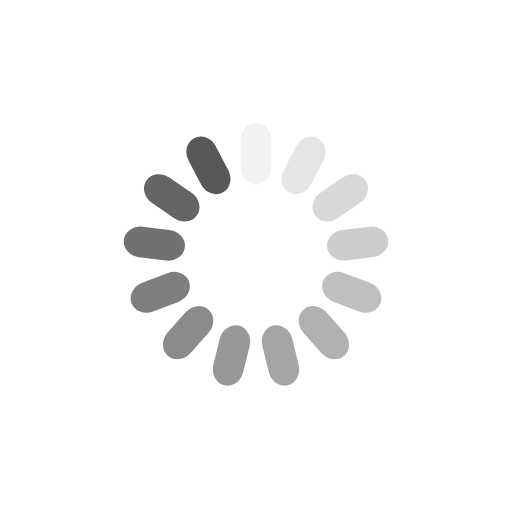
t = 0.00 s
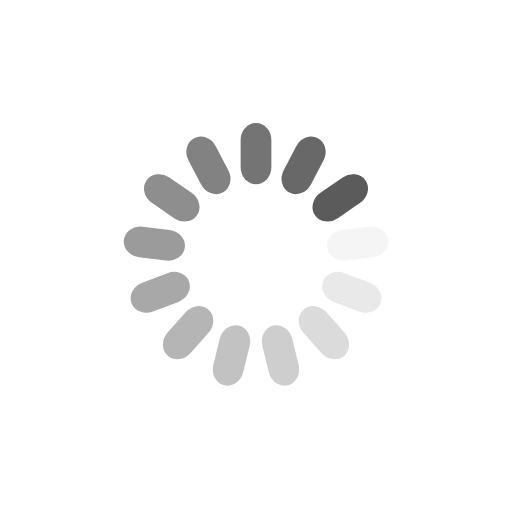
t = 0.25 s
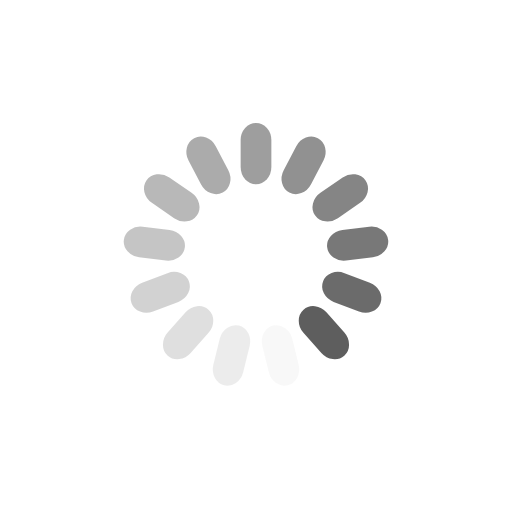
t = 0.50 s
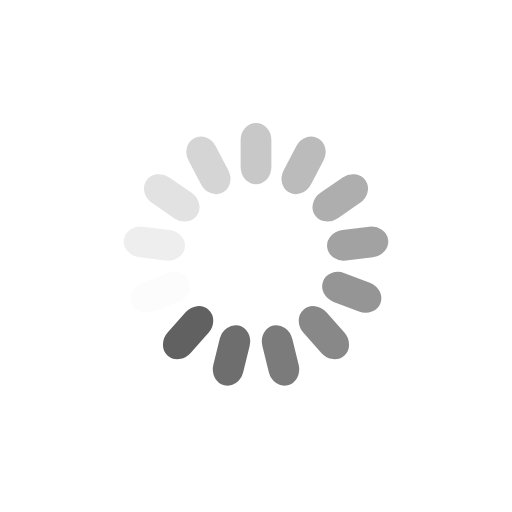
t = 0.75 s

The animated SVG that drew these frames (rendered in a browser with its animation timeline set to each time). Animation: 13 SMIL elements (animate=13); one cycle of 1.00 s, repeats indefinitely.

<svg xmlns="http://www.w3.org/2000/svg" style="margin:auto;background:0 0" width="200" height="200" viewBox="0 0 100 100" preserveAspectRatio="xMidYMid" display="block"><rect x="47" y="24" rx="3" ry="3.36" width="6" height="12" fill="#585858"><animate attributeName="opacity" values="1;0" keyTimes="0;1" dur="1s" begin="-0.9230769230769231s" repeatCount="indefinite"/></rect><rect x="47" y="24" rx="3" ry="3.36" width="6" height="12" fill="#585858" transform="rotate(27.692 50 50)"><animate attributeName="opacity" values="1;0" keyTimes="0;1" dur="1s" begin="-0.8461538461538461s" repeatCount="indefinite"/></rect><rect x="47" y="24" rx="3" ry="3.36" width="6" height="12" fill="#585858" transform="rotate(55.385 50 50)"><animate attributeName="opacity" values="1;0" keyTimes="0;1" dur="1s" begin="-0.7692307692307693s" repeatCount="indefinite"/></rect><rect x="47" y="24" rx="3" ry="3.36" width="6" height="12" fill="#585858" transform="rotate(83.077 50 50)"><animate attributeName="opacity" values="1;0" keyTimes="0;1" dur="1s" begin="-0.6923076923076923s" repeatCount="indefinite"/></rect><rect x="47" y="24" rx="3" ry="3.36" width="6" height="12" fill="#585858" transform="rotate(110.77 50 50)"><animate attributeName="opacity" values="1;0" keyTimes="0;1" dur="1s" begin="-0.6153846153846154s" repeatCount="indefinite"/></rect><rect x="47" y="24" rx="3" ry="3.36" width="6" height="12" fill="#585858" transform="rotate(138.462 50 50)"><animate attributeName="opacity" values="1;0" keyTimes="0;1" dur="1s" begin="-0.5384615384615384s" repeatCount="indefinite"/></rect><rect x="47" y="24" rx="3" ry="3.36" width="6" height="12" fill="#585858" transform="rotate(166.154 50 50)"><animate attributeName="opacity" values="1;0" keyTimes="0;1" dur="1s" begin="-0.46153846153846156s" repeatCount="indefinite"/></rect><rect x="47" y="24" rx="3" ry="3.36" width="6" height="12" fill="#585858" transform="rotate(193.846 50 50)"><animate attributeName="opacity" values="1;0" keyTimes="0;1" dur="1s" begin="-0.38461538461538464s" repeatCount="indefinite"/></rect><rect x="47" y="24" rx="3" ry="3.36" width="6" height="12" fill="#585858" transform="rotate(221.538 50 50)"><animate attributeName="opacity" values="1;0" keyTimes="0;1" dur="1s" begin="-0.3076923076923077s" repeatCount="indefinite"/></rect><rect x="47" y="24" rx="3" ry="3.36" width="6" height="12" fill="#585858" transform="rotate(249.23 50 50)"><animate attributeName="opacity" values="1;0" keyTimes="0;1" dur="1s" begin="-0.23076923076923078s" repeatCount="indefinite"/></rect><rect x="47" y="24" rx="3" ry="3.36" width="6" height="12" fill="#585858" transform="rotate(276.923 50 50)"><animate attributeName="opacity" values="1;0" keyTimes="0;1" dur="1s" begin="-0.15384615384615385s" repeatCount="indefinite"/></rect><rect x="47" y="24" rx="3" ry="3.36" width="6" height="12" fill="#585858" transform="rotate(304.615 50 50)"><animate attributeName="opacity" values="1;0" keyTimes="0;1" dur="1s" begin="-0.07692307692307693s" repeatCount="indefinite"/></rect><rect x="47" y="24" rx="3" ry="3.36" width="6" height="12" fill="#585858" transform="rotate(332.308 50 50)"><animate attributeName="opacity" values="1;0" keyTimes="0;1" dur="1s" begin="0s" repeatCount="indefinite"/></rect></svg>
